6-way image classification set "bp" from GitHub (aldinabu/bp); label vocabulary: discoloration, micro defect, structural irreparable defect, structural repairable defect, textural defect, undamaged.

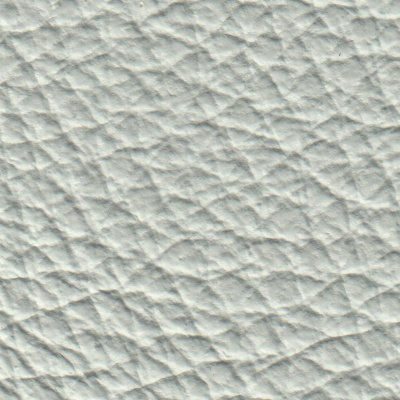
Label: micro defect

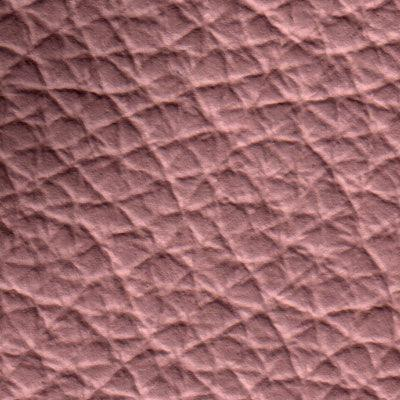
Label: discoloration

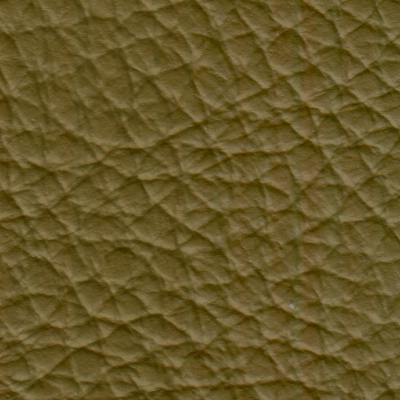
Label: structural irreparable defect

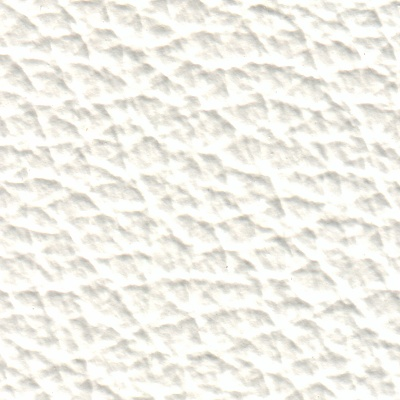
Label: structural repairable defect

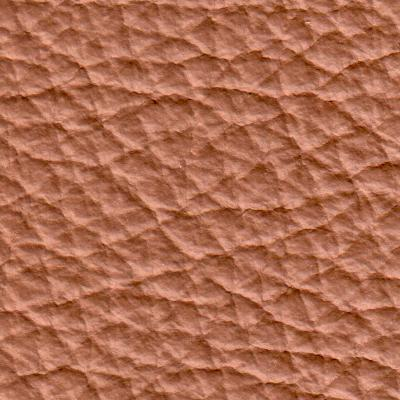
Label: undamaged

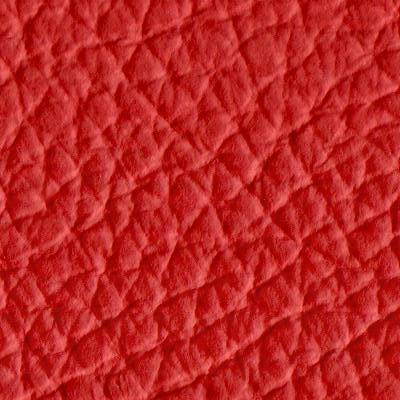
Label: textural defect
